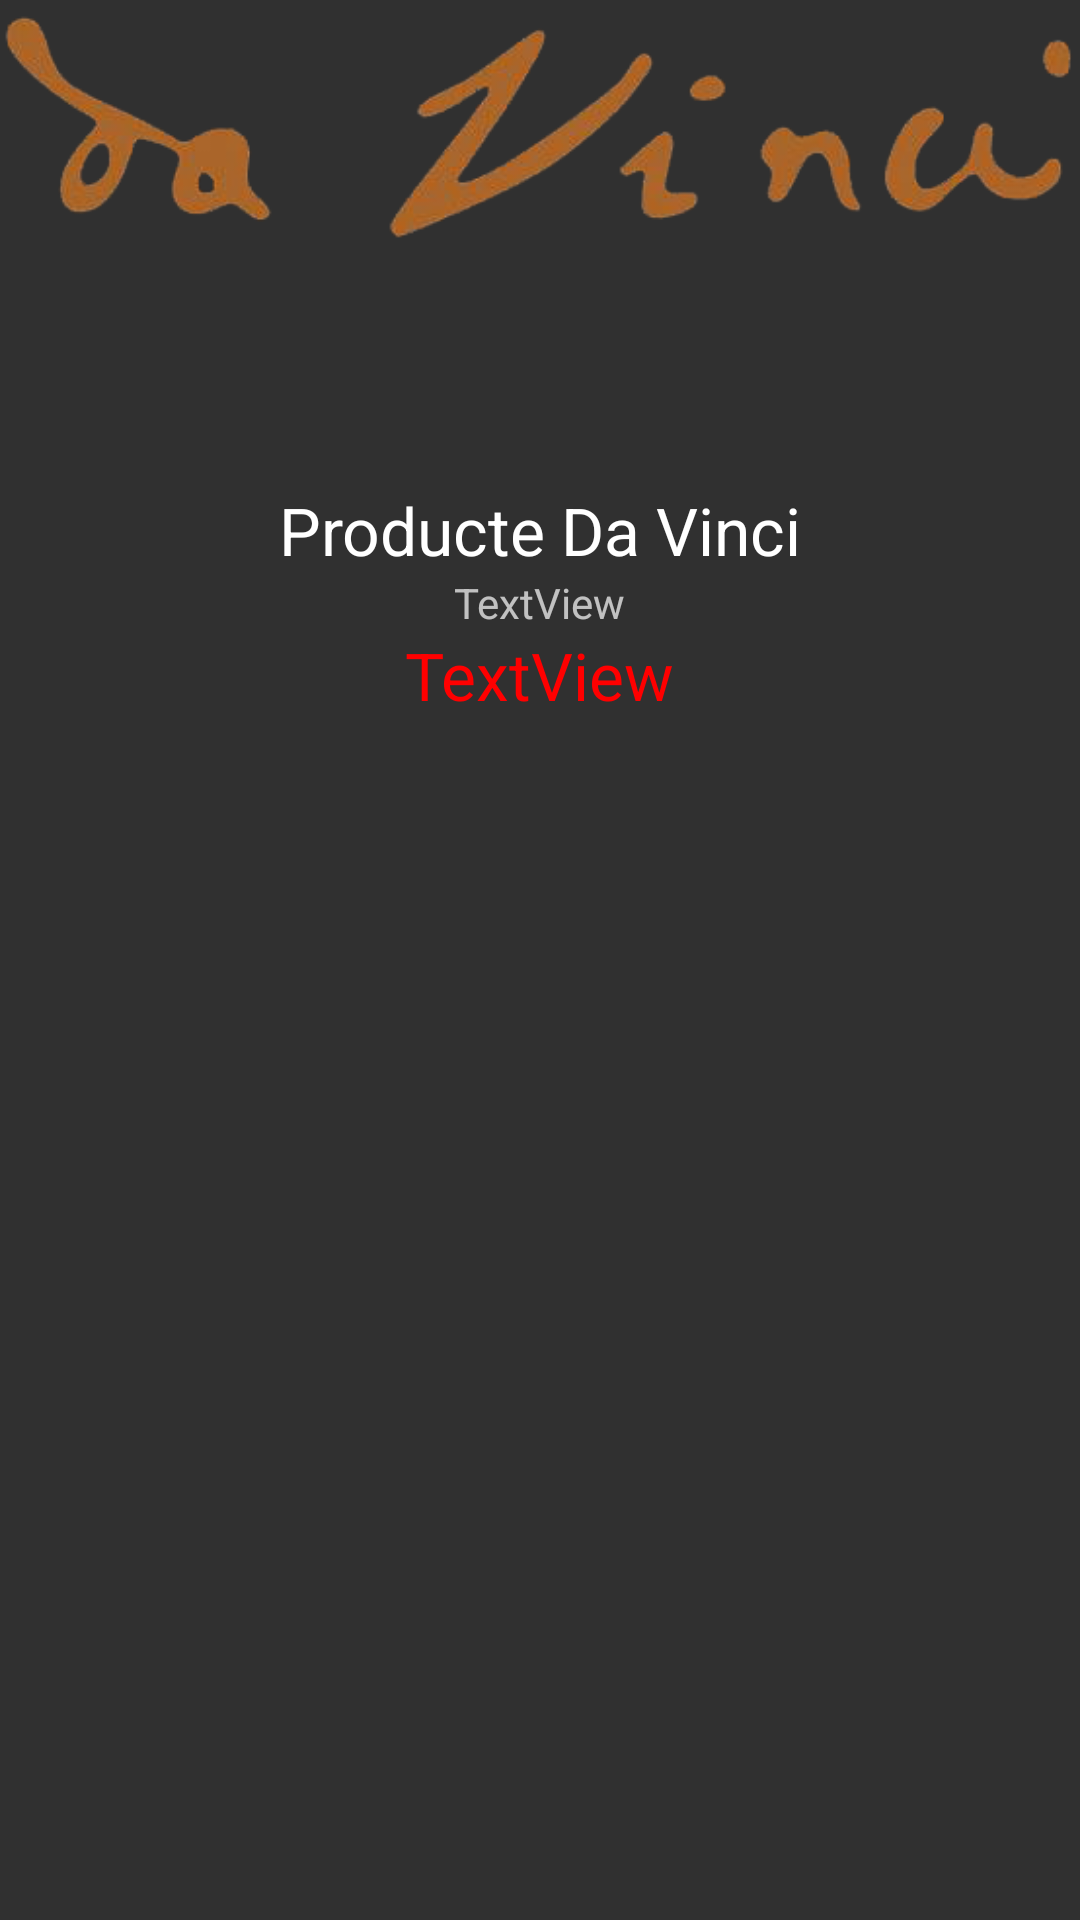

Layout XML and referenced resources for this Android screen:
<!-- AndroidManifest.xml: application theme Theme.AppCompat -->
<!-- res/layout/plantillaproducte.xml -->
<?xml version="1.0" encoding="utf-8"?>
<RelativeLayout xmlns:android="http://schemas.android.com/apk/res/android"
    android:id="@+id/vista1"
    android:layout_width="match_parent"
    android:layout_height="match_parent"
    android:orientation="vertical" >

    <TextView
        android:id="@+id/preu"
        android:layout_width="wrap_content"
        android:layout_height="wrap_content"
        android:layout_below="@+id/descripcio"
        android:layout_centerHorizontal="true"
        android:textColor="#FF0000"
        android:gravity="center"
        android:textAppearance="?android:attr/textAppearanceLarge"
        android:text="TextView" />

    <TextView
        android:id="@+id/descripcio"
        android:layout_width="wrap_content"
        android:layout_height="wrap_content"
        android:layout_centerHorizontal="true"
        android:gravity="center"
        android:layout_below="@+id/nom"
        android:text="TextView" />

    <ImageView
        android:id="@+id/imageView1"
        android:layout_width="wrap_content"
        android:layout_height="wrap_content"
        android:layout_alignParentTop="true"
        android:layout_centerHorizontal="true"
        android:src="@drawable/logo" />

    <TextView
        android:id="@+id/nom"
        android:layout_width="match_parent"
        android:layout_height="wrap_content"
        android:layout_alignParentLeft="true"
        android:layout_below="@+id/imageView1"
        android:layout_marginTop="80dp"
        android:gravity="center"
        android:text="Producte Da Vinci"
        android:textAppearance="?android:attr/textAppearanceLarge" />

</RelativeLayout>
<!-- resources referenced by this layout -->
<resources>
  <!-- drawable logo: png bitmap (drawable-hdpi, 37261 bytes) -->
</resources>
